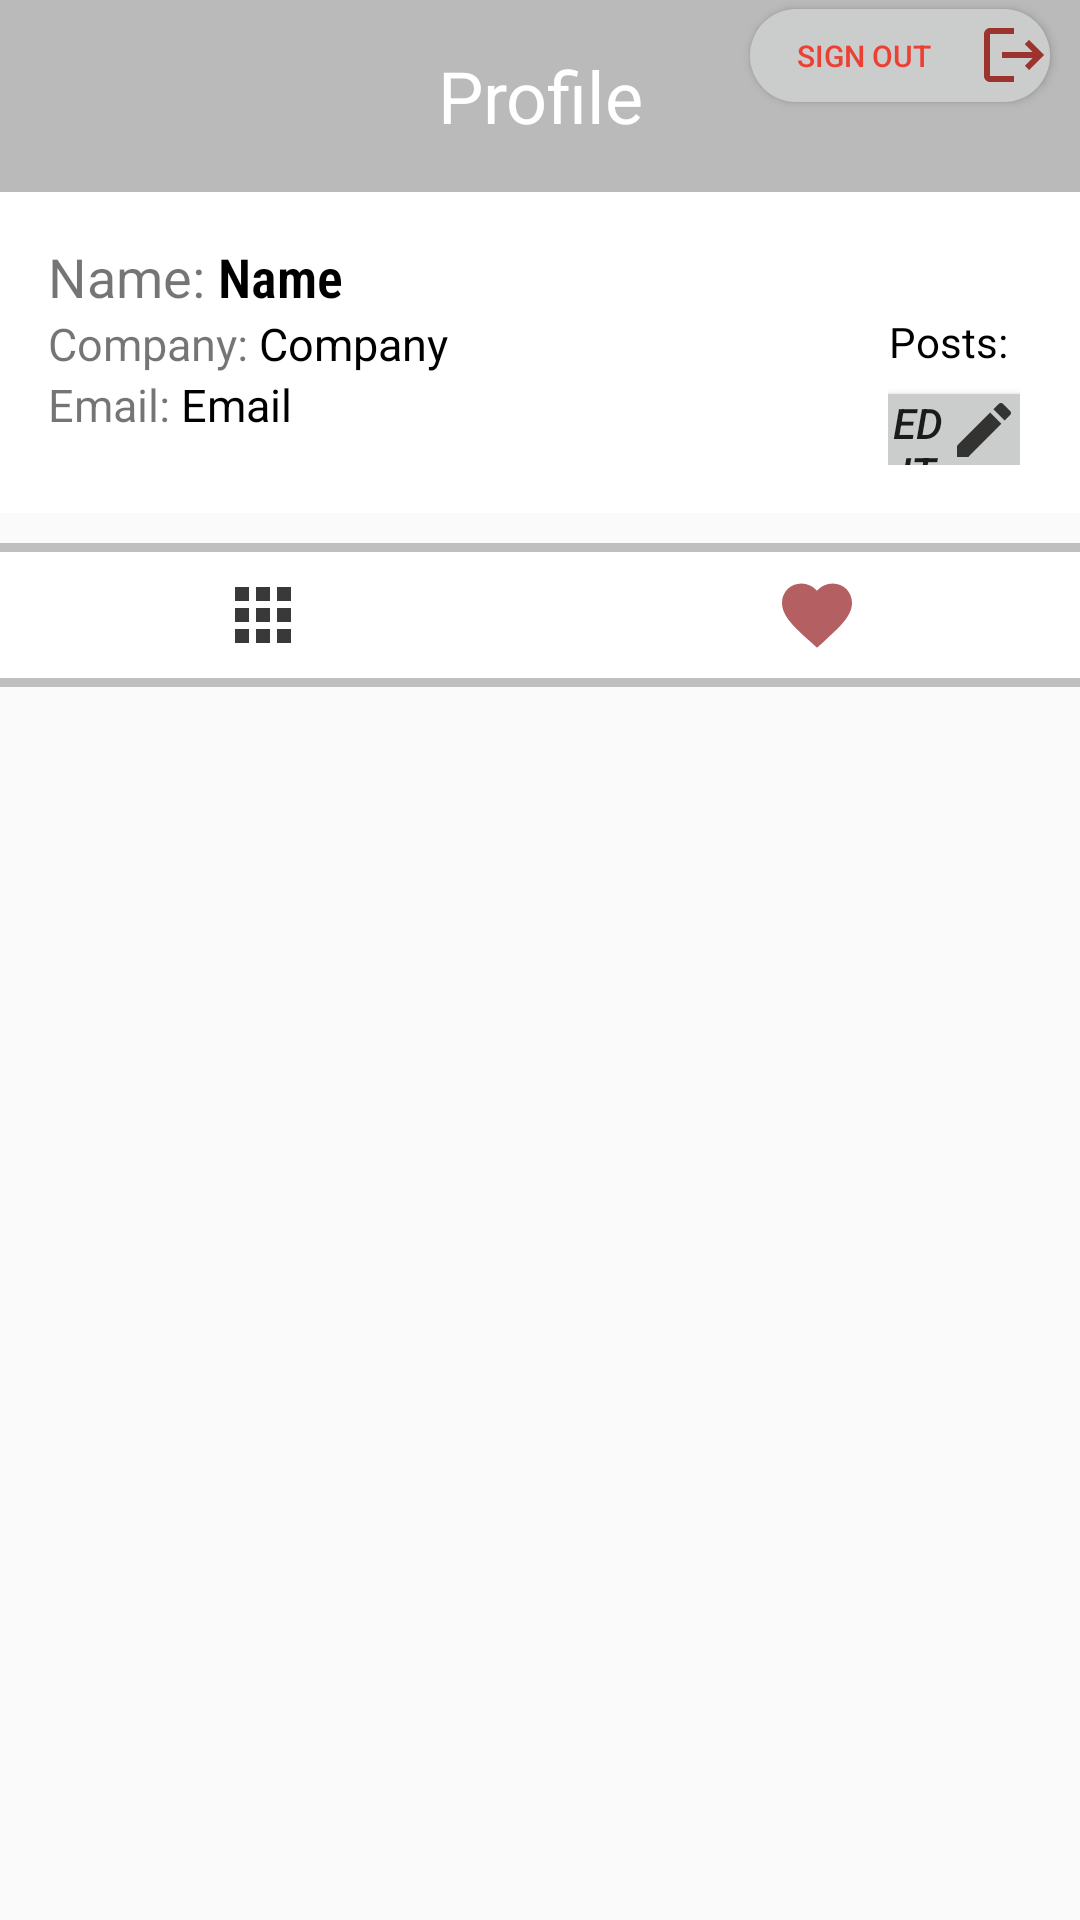

The Android layout XML behind this screen, and the referenced resources:
<!-- AndroidManifest.xml: application theme Theme.SocialNetwork -->
<!-- res/layout/fragment_profile.xml -->
<?xml version="1.0" encoding="utf-8"?>
<RelativeLayout xmlns:android="http://schemas.android.com/apk/res/android"
    xmlns:tools="http://schemas.android.com/tools"
    android:layout_width="match_parent"
    android:layout_height="match_parent"
    tools:context=".Fragment.ProfileFragment">

    <com.google.android.material.appbar.AppBarLayout
        android:layout_width="match_parent"
        android:layout_height="wrap_content"
        android:id="@+id/bar"
        android:background="@drawable/notification_background">

        <RelativeLayout
            android:layout_width="match_parent"
            android:layout_height="match_parent">

            <TextView
                android:layout_width="match_parent"
                android:layout_height="64dp"
                android:textSize="24dp"
                android:maxLines="1"

                android:id="@+id/username"
                android:text="Profile"
                android:gravity="center"
                android:textColor="@color/white"


                />


            <Button
                android:layout_width="100dp"
                android:layout_height="31dp"
                android:layout_marginTop="3dp"
                android:id="@+id/options"
                android:src="@drawable/logout"
                android:scaleType="centerCrop"
                android:layout_alignParentEnd="true"
                android:layout_marginEnd="10dp"
                android:layout_alignParentRight="true"
                android:text="Sign out"
                android:textColor="@color/red"
                android:layout_marginRight="5dp"
                android:textSize="10dp"
                android:gravity="center"
                android:drawableRight="@drawable/ic_signout"
                android:background="@drawable/button_custom"/>

        </RelativeLayout>

    </com.google.android.material.appbar.AppBarLayout>

    <ScrollView
        android:layout_width="match_parent"
        android:layout_height="wrap_content"
        android:layout_below="@id/bar">

        <LinearLayout
            android:layout_width="match_parent"
            android:layout_height="wrap_content"
            android:orientation="vertical">

            <LinearLayout
                android:layout_width="match_parent"
                android:layout_height="wrap_content"
                android:orientation="horizontal"
                android:background="#FFFFFF"
                android:id="@+id/top_bar"
                android:padding="16dp">

                <LinearLayout
                    android:layout_width="260dp"
                    android:layout_height="wrap_content"
                    android:orientation="vertical">
                    <RelativeLayout
                        android:layout_width="match_parent"
                        android:layout_height="match_parent">
                        <TextView
                            android:layout_width="wrap_content"
                            android:layout_height="match_parent"
                            android:text="Name: "
                            android:gravity="center"
                            android:textSize="18dp"
                            android:id="@+id/tv_name"/>
                        <TextView
                            android:id="@+id/fullname"
                            android:layout_width="match_parent"
                            android:layout_height="match_parent"
                            android:text="Name"
                            android:textSize="18dp"
                            android:textColor="@color/black"
                            android:fontFamily="sans-serif-condensed-light"
                            android:layout_toRightOf="@+id/tv_name"
                            android:textStyle="bold" />
                    </RelativeLayout>

                    <RelativeLayout
                        android:layout_width="match_parent"
                        android:layout_height="match_parent">
                        <TextView
                            android:layout_width="wrap_content"
                            android:layout_height="match_parent"
                            android:text="Company: "
                            android:gravity="center"
                            android:textSize="15dp"
                            android:id="@+id/tv_company"/>
                        <TextView
                            android:id="@+id/company"
                            android:layout_width="match_parent"
                            android:layout_height="match_parent"

                            android:text="Company"
                            android:textColor="@color/black"
                            android:textSize="15dp"
                            android:layout_toRightOf="@+id/tv_company"/>

                    </RelativeLayout>

                    <RelativeLayout
                        android:layout_width="match_parent"
                        android:layout_height="match_parent">
                        <TextView
                            android:layout_width="wrap_content"
                            android:layout_height="match_parent"
                            android:text="Email: "
                            android:gravity="center"
                            android:textSize="15dp"
                            android:id="@+id/tv_email"/>
                        <TextView
                            android:id="@+id/email"
                            android:layout_width="match_parent"
                            android:layout_height="wrap_content"
                            android:text="Email"
                            android:textColor="@color/black"
                            android:textSize="15dp"
                            android:layout_toRightOf="@+id/tv_email"/>
                    </RelativeLayout>

                </LinearLayout>

                <LinearLayout
                    android:layout_width="match_parent"
                    android:layout_height="75dp"
                    android:paddingLeft="20dp"
                    android:paddingRight="4dp"
                    android:orientation="vertical">

                    <LinearLayout
                        android:layout_width="match_parent"
                        android:layout_height="wrap_content"
                        android:gravity="center"
                        android:orientation="horizontal">

                        <LinearLayout
                            android:layout_width="wrap_content"
                            android:layout_height="wrap_content"
                            android:orientation="vertical">
                            <TextView
                                android:layout_width="wrap_content"
                                android:layout_height="wrap_content"
                                android:id="@+id/posts"
                                android:textColor="@color/black"
                                android:layout_gravity="center"
                                android:textSize="18sp"
                                android:textStyle="bold"/>
                            <TextView
                                android:layout_width="wrap_content"
                                android:layout_height="wrap_content"
                                android:textColor="@color/black"
                                android:text="Posts: "/>
                        </LinearLayout>

                    </LinearLayout>
                    <Button
                        android:layout_width="wrap_content"
                        android:layout_height="wrap_content"
                        android:layout_marginTop="8dp"
                        android:drawableRight="@drawable/ic_edit"
                        android:text="Edit"
                        android:textStyle="italic"
                        android:background="@color/grey_1"
                        android:id="@+id/edit_profile"
                        />
                </LinearLayout>
            </LinearLayout>
            <LinearLayout
                android:layout_width="match_parent"
                android:layout_height="wrap_content"
                android:id="@+id/last_bar"
                android:layout_marginTop="10dp"
                android:layout_marginLeft="-5dp"
                android:layout_marginRight="-5dp"
                android:background="@drawable/background_border"
                android:orientation="horizontal">

                <ImageView
                    android:layout_width="0dp"
                    android:layout_height="wrap_content"
                    android:layout_weight="1"
                    android:id="@+id/my_post"
                    android:src="@drawable/ic_grid"
                    style="?android:attr/buttonBarButtonStyle"/>

                <ImageView
                    android:layout_width="0dp"
                    android:layout_height="wrap_content"
                    android:layout_weight="1"
                    android:id="@+id/my_favourit"
                    android:src="@drawable/ic_fav"
                    style="?android:attr/buttonBarButtonStyle"/>
            </LinearLayout>
            <androidx.recyclerview.widget.RecyclerView
                android:layout_width="match_parent"
                android:layout_height="wrap_content"
                android:id="@+id/recycle_view"/>
            <androidx.recyclerview.widget.RecyclerView
                android:layout_width="match_parent"
                android:layout_height="wrap_content"
                android:visibility="gone"
                android:id="@+id/recycle_view_fav"/>
        </LinearLayout>
    </ScrollView>

</RelativeLayout>
<!-- resources referenced by this layout -->
<resources>
  <color name="black">#FF000000</color>
  <color name="grey_1">#CBCDCD</color>
  <color name="red">#eb4034</color>
  <color name="white">#FFFFFFFF</color>
  <!-- drawable background_border (drawable) -->
  <?xml version="1.0" encoding="utf-8"?>
  <layer-list xmlns:android="http://schemas.android.com/apk/res/android" >
      
      <item>
          <shape>
              <solid android:color="#BFBFBF"></solid>
          </shape>
      </item>
      
      <item
          android:top="3dp"
          android:bottom="3dp">
          <shape>
              <solid android:color="@color/white"></solid>
              <corners
                  android:radius="5dp">
  
              </corners>
          </shape>
  
      </item>
  </layer-list>
  <!-- drawable button_custom (drawable) -->
  <?xml version="1.0" encoding="utf-8"?>
  <shape xmlns:android="http://schemas.android.com/apk/res/android"
      android:shape="rectangle">
      <solid android:color="#CBCDCD" />
      <corners android:radius="25dp" />
  
  </shape>
  <!-- drawable ic_edit (drawable-anydpi) -->
  <vector xmlns:android="http://schemas.android.com/apk/res/android"
      android:width="24dp"
      android:height="24dp"
      android:viewportWidth="24"
      android:viewportHeight="24"
      android:tint="#0C0C0B"
      android:alpha="0.8">
    <path
        android:fillColor="@android:color/white"
        android:pathData="M3,17.25V21h3.75L17.81,9.94l-3.75,-3.75L3,17.25zM20.71,7.04c0.39,-0.39 0.39,-1.02 0,-1.41l-2.34,-2.34c-0.39,-0.39 -1.02,-0.39 -1.41,0l-1.83,1.83 3.75,3.75 1.83,-1.83z"/>
  </vector>
  <!-- drawable ic_fav (drawable-anydpi) -->
  <vector xmlns:android="http://schemas.android.com/apk/res/android"
      android:width="24dp"
      android:height="24dp"
      android:viewportWidth="24"
      android:viewportHeight="24"
      android:tint="#A13639"
      android:alpha="0.8">
    <path
        android:fillColor="@android:color/white"
        android:pathData="M12,21.35l-1.45,-1.32C5.4,15.36 2,12.28 2,8.5 2,5.42 4.42,3 7.5,3c1.74,0 3.41,0.81 4.5,2.09C13.09,3.81 14.76,3 16.5,3 19.58,3 22,5.42 22,8.5c0,3.78 -3.4,6.86 -8.55,11.54L12,21.35z"/>
  </vector>
  <!-- drawable ic_grid (drawable-anydpi) -->
  <vector xmlns:android="http://schemas.android.com/apk/res/android"
      android:width="24dp"
      android:height="24dp"
      android:viewportWidth="24"
      android:viewportHeight="24"
      android:tint="#070707"
      android:alpha="0.8">
    <path
        android:fillColor="@android:color/white"
        android:pathData="M4,8h4L8,4L4,4v4zM10,20h4v-4h-4v4zM4,20h4v-4L4,16v4zM4,14h4v-4L4,10v4zM10,14h4v-4h-4v4zM16,4v4h4L20,4h-4zM10,8h4L14,4h-4v4zM16,14h4v-4h-4v4zM16,20h4v-4h-4v4z"/>
  </vector>
  <!-- drawable ic_signout (drawable-anydpi) -->
  <vector xmlns:android="http://schemas.android.com/apk/res/android"
      android:width="24dp"
      android:height="24dp"
      android:viewportWidth="24"
      android:viewportHeight="24"
      android:tint="#900C06"
      android:alpha="0.8"
      android:autoMirrored="true">
    <path
        android:fillColor="@android:color/white"
        android:pathData="M17,7l-1.41,1.41L18.17,11H8v2h10.17l-2.58,2.58L17,17l5,-5zM4,5h8V3H4c-1.1,0 -2,0.9 -2,2v14c0,1.1 0.9,2 2,2h8v-2H4V5z"/>
  </vector>
  <!-- drawable notification_background (drawable) -->
  <?xml version="1.0" encoding="utf-8"?>
  <shape xmlns:android="http://schemas.android.com/apk/res/android"
      android:shape="rectangle">
      <solid android:color="#BABABA" />
  
  
  </shape>
  <color name="purple_500">#dfe8e1</color>
  <color name="purple_700">#FF3700B3</color>
  <color name="teal_200">#FF03DAC5</color>
  <color name="teal_700">#FF018786</color>
  <color name="grey_2">#7a7a7a</color>
</resources>
